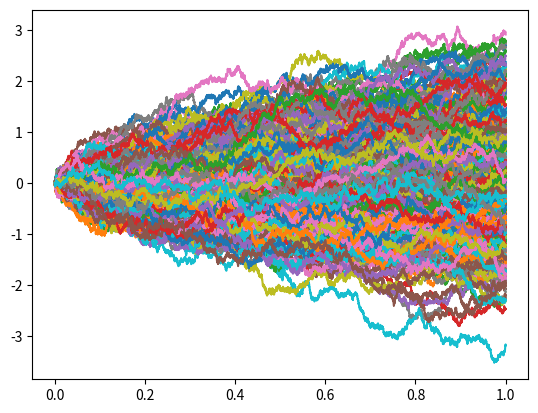

Write Python code to recreate this figure.
import matplotlib.pyplot as plt
import numpy as np


SAMPLE_POINTS: int = 10_000
BROWNIAN_MOTIONS: int = 500
START_TIME: float = 0.0
FINAL_TIME: float = 1.0


def quadratic_variation(brownian_motion) -> np.ndarray:
    return np.cumsum(
        a=np.power(np.diff(a=brownian_motion, axis=0, prepend=0.0), 2), axis=0
    )


def main() -> None:
    times: np.array = np.linspace(start=START_TIME, stop=FINAL_TIME, num=SAMPLE_POINTS)
    t_step: float = times[1] - times[0]
    
    b_step: float = np.sqrt(t_step) * np.random.normal(size=(SAMPLE_POINTS - 1, BROWNIAN_MOTIONS))
    b0 = np.zeros(shape=(1, BROWNIAN_MOTIONS))
    b = np.concatenate((b0, np.cumsum(b_step, axis=0)), axis=0)
    
    plt.plot(times, b)
    plt.show()


if __name__ == "__main__":
    main()